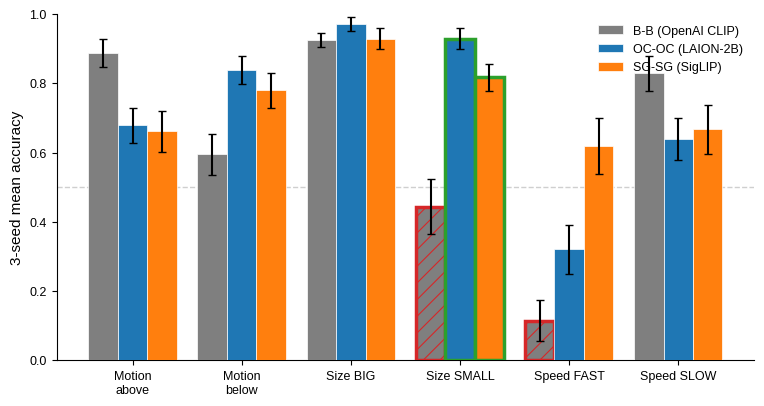

Python code for this plot:
#!/usr/bin/env python3
# ============= FIGURE 2: make_cross_family_v2.py =============

from __future__ import annotations

from pathlib import Path

import matplotlib as mpl
import matplotlib.font_manager as fm
import matplotlib.pyplot as plt
import numpy as np


PALETTE = {
    "b_b": "#7f7f7f",
    "oc_oc": "#1f77b4",
    "sg_sg": "#ff7f0e",
    "vit_b32": "#1f77b4",
    "vit_l14": "#ff7f0e",
    "cliff": "#d62728",
    "closure": "#2ca02c",
    "chance": "#888888",
    "neutral": "#1f77b4",
    "muted": "#7f7f7f",
}

CLASSES = [
    "Motion\nabove",
    "Motion\nbelow",
    "Size BIG",
    "Size SMALL",
    "Speed FAST",
    "Speed SLOW",
]

MEANS_BB = [0.887, 0.595, 0.925, 0.444, 0.115, 0.829]
MEANS_OCOC = [0.679, 0.839, 0.972, 0.929, 0.321, 0.639]
MEANS_SGSG = [0.661, 0.780, 0.929, 0.817, 0.619, 0.667]

STDS_BB = [0.04, 0.06, 0.02, 0.08, 0.06, 0.05]
STDS_OCOC = [0.05, 0.04, 0.02, 0.03, 0.07, 0.06]
STDS_SGSG = [0.06, 0.05, 0.03, 0.04, 0.08, 0.07]


def configure_style() -> None:
    available = {f.name for f in fm.fontManager.ttflist}
    preferred = ["Arial", "Helvetica", "Liberation Sans"]
    chosen = next((name for name in preferred if name in available), None)
    if chosen is None:
        raise RuntimeError("None of Arial, Helvetica, or Liberation Sans is available.")

    mpl.rcParams.update(
        {
            "font.family": "sans-serif",
            "font.sans-serif": [chosen],
            "font.size": 10,
            "axes.labelsize": 11,
            "axes.titlesize": 11,
            "axes.titleweight": "normal",
            "axes.spines.top": False,
            "axes.spines.right": False,
            "axes.linewidth": 0.8,
            "axes.grid": False,
            "xtick.labelsize": 9,
            "ytick.labelsize": 9,
            "xtick.major.width": 0.8,
            "ytick.major.width": 0.8,
            "xtick.major.size": 3.5,
            "ytick.major.size": 3.5,
            "xtick.direction": "out",
            "ytick.direction": "out",
            "legend.fontsize": 9,
            "legend.frameon": False,
            "lines.linewidth": 1.5,
            "figure.dpi": 100,
            "savefig.dpi": 300,
            "savefig.bbox": "tight",
            "savefig.format": "pdf",
            "pdf.fonttype": 42,
            "ps.fonttype": 42,
            "hatch.linewidth": 0.8,
        }
    )


def main() -> None:
    configure_style()

    fig, ax = plt.subplots(figsize=(9, 4.5))

    n_classes = len(CLASSES)
    bar_width = 0.27
    x = np.arange(n_classes)

    bars_bb = ax.bar(
        x - bar_width,
        MEANS_BB,
        bar_width,
        yerr=STDS_BB,
        label="B-B (OpenAI CLIP)",
        color=PALETTE["b_b"],
        edgecolor="white",
        linewidth=0.5,
        capsize=3,
        ecolor="black",
        zorder=3,
    )
    bars_oc = ax.bar(
        x,
        MEANS_OCOC,
        bar_width,
        yerr=STDS_OCOC,
        label="OC-OC (LAION-2B)",
        color=PALETTE["oc_oc"],
        edgecolor="white",
        linewidth=0.5,
        capsize=3,
        ecolor="black",
        zorder=3,
    )
    bars_sg = ax.bar(
        x + bar_width,
        MEANS_SGSG,
        bar_width,
        yerr=STDS_SGSG,
        label="SG-SG (SigLIP)",
        color=PALETTE["sg_sg"],
        edgecolor="white",
        linewidth=0.5,
        capsize=3,
        ecolor="black",
        zorder=3,
    )

    highlights: list[tuple[str, str, str]] = []
    for i in range(n_classes):
        bb = MEANS_BB[i]
        oc = MEANS_OCOC[i]
        sg = MEANS_SGSG[i]

        if bb <= 0.5:
            bars_bb[i].set_edgecolor(PALETTE["cliff"])
            bars_bb[i].set_linewidth(2.5)
            bars_bb[i].set_hatch("//")
            highlights.append((CLASSES[i].replace("\n", " "), "B-B", "cliff"))

            if oc > 0.7:
                bars_oc[i].set_edgecolor(PALETTE["closure"])
                bars_oc[i].set_linewidth(2.5)
                highlights.append((CLASSES[i].replace("\n", " "), "OC-OC", "closure"))
            if sg > 0.7:
                bars_sg[i].set_edgecolor(PALETTE["closure"])
                bars_sg[i].set_linewidth(2.5)
                highlights.append((CLASSES[i].replace("\n", " "), "SG-SG", "closure"))

    ax.axhline(
        0.5,
        color=PALETTE["chance"],
        linestyle="--",
        alpha=0.4,
        linewidth=1.0,
        zorder=1,
    )

    ax.set_xticks(x)
    ax.set_xticklabels(CLASSES, fontsize=9)
    ax.set_ylabel("3-seed mean accuracy", fontsize=11)
    ax.set_ylim(0, 1.0)
    ax.legend(loc="upper right", frameon=False, fontsize=9)

    assert len(bars_bb) == 6, f"Expected 6 B-B bars, got {len(bars_bb)}"
    assert all(b.get_height() > 0 for b in bars_bb), "Some B-B bars have 0 height"
    assert all(b.get_height() > 0 for b in bars_oc), "Some OC-OC bars have 0 height"
    assert all(b.get_height() > 0 for b in bars_sg), "Some SG-SG bars have 0 height"

    out_path = Path("fig_cross_family_v2.pdf")
    plt.savefig(out_path, dpi=300, bbox_inches="tight", facecolor="white")
    plt.close(fig)

    print("Bars drawn (heights):")
    print("  B-B   :", [round(float(b.get_height()), 3) for b in bars_bb])
    print("  OC-OC :", [round(float(b.get_height()), 3) for b in bars_oc])
    print("  SG-SG :", [round(float(b.get_height()), 3) for b in bars_sg])
    print("Highlights:")
    for cls, system, kind in highlights:
        print(f"  {cls}\t{system}\t{kind}")
    print(f"saved\t{out_path}")


if __name__ == "__main__":
    main()
